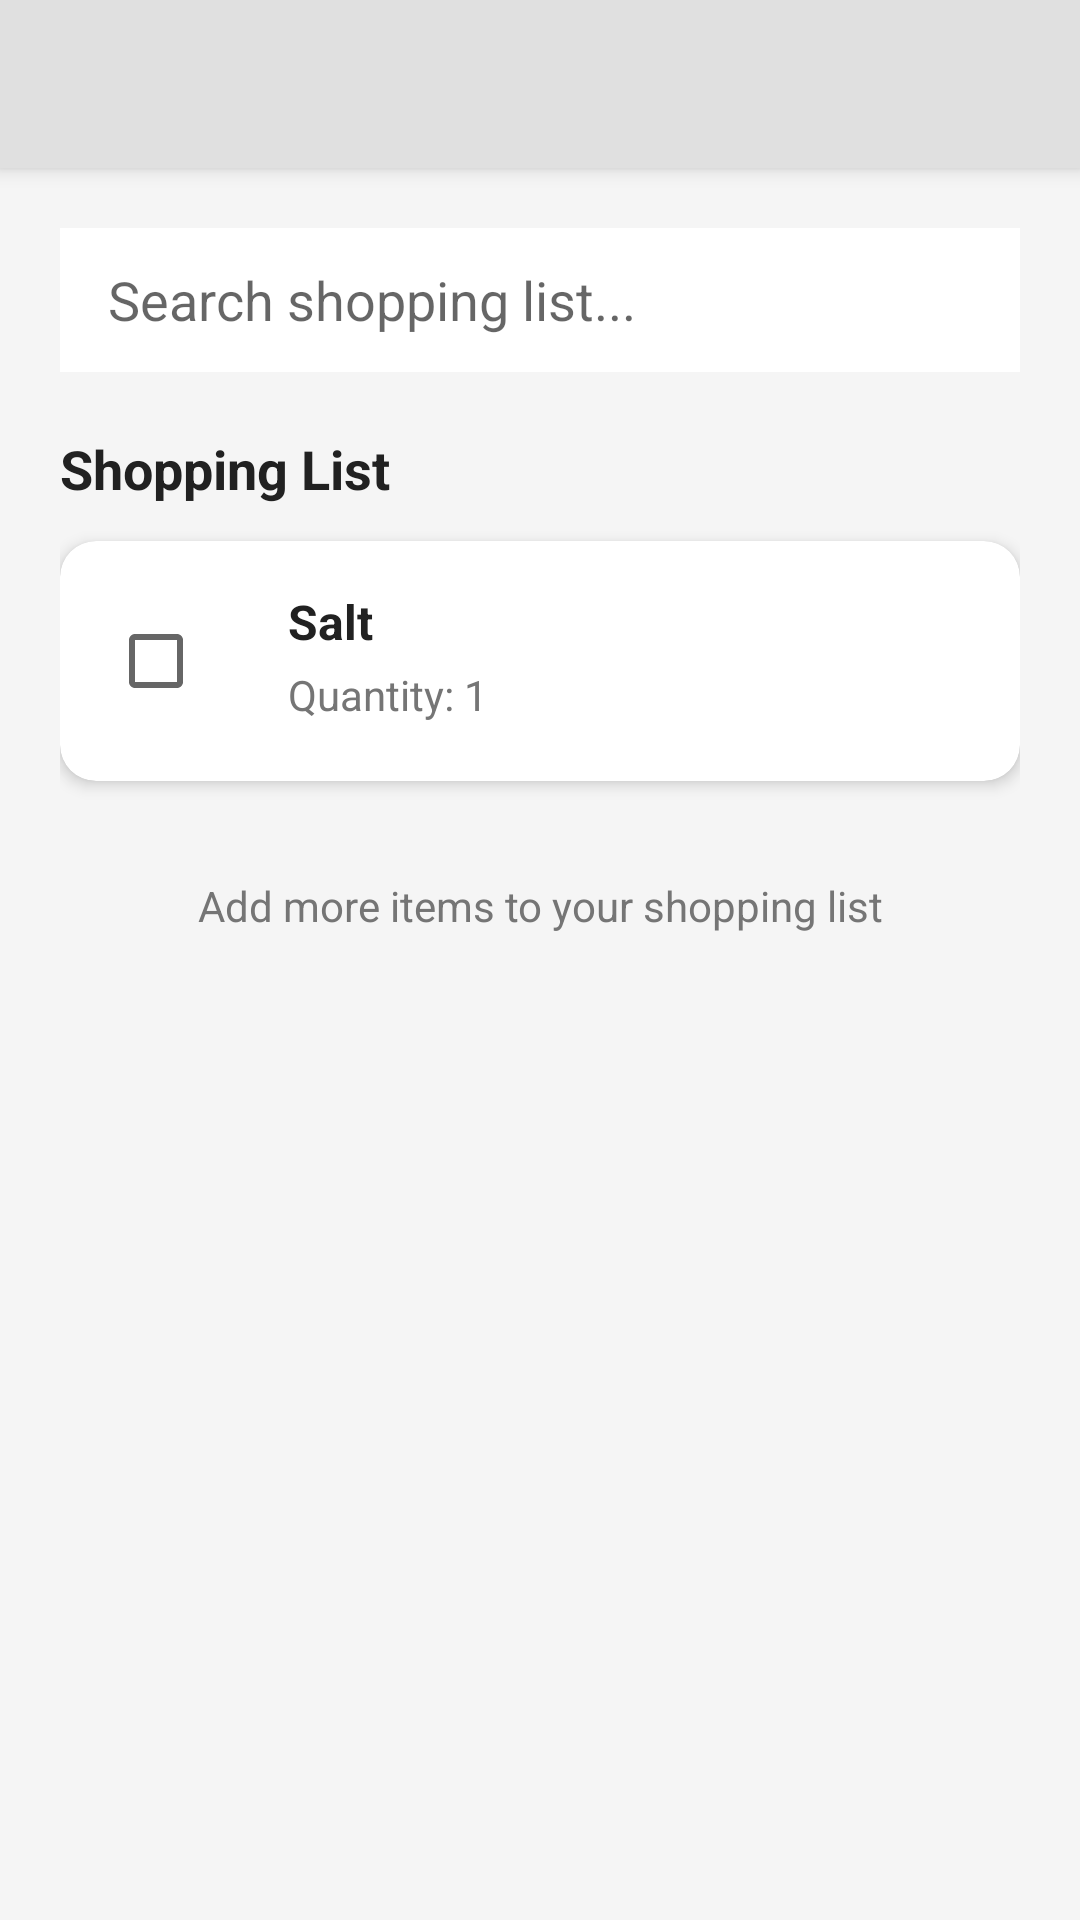

Android layout source for this screen:
<!-- AndroidManifest.xml: application theme Theme.MealPlanner -->
<!-- res/layout/activity_shopping.xml -->
<?xml version="1.0" encoding="utf-8"?>
<LinearLayout xmlns:android="http://schemas.android.com/apk/res/android"
    xmlns:app="http://schemas.android.com/apk/res-auto"
    android:layout_width="match_parent"
    android:layout_height="match_parent"
    android:orientation="vertical">

    <androidx.appcompat.widget.Toolbar
        android:id="@+id/toolbar"
        android:layout_width="match_parent"
        android:layout_height="?attr/actionBarSize"
        android:background="@color/header_gray"
        android:elevation="4dp"
        app:titleTextColor="@color/text_primary" />

    <ScrollView
        android:layout_width="match_parent"
        android:layout_height="match_parent"
        android:fillViewport="true"
        android:background="@color/background_gray">

        <LinearLayout
            android:layout_width="match_parent"
            android:layout_height="wrap_content"
            android:orientation="vertical"
            android:padding="20dp">

            <EditText
                android:id="@+id/search_input"
                android:layout_width="match_parent"
                android:layout_height="48dp"
                android:background="@android:color/white"
                android:hint="Search shopping list..."
                android:paddingStart="16dp"
                android:paddingEnd="16dp"
                android:layout_marginBottom="20dp" />

            <TextView
                android:layout_width="wrap_content"
                android:layout_height="wrap_content"
                android:text="Shopping List"
                android:textSize="18sp"
                android:textStyle="bold"
                android:textColor="@color/text_primary"
                android:layout_marginBottom="12dp" />

            <androidx.cardview.widget.CardView
                android:layout_width="match_parent"
                android:layout_height="wrap_content"
                app:cardCornerRadius="12dp"
                app:cardElevation="3dp"
                android:layout_marginBottom="12dp">

                <LinearLayout
                    android:layout_width="match_parent"
                    android:layout_height="wrap_content"
                    android:orientation="horizontal"
                    android:padding="16dp">

                    <CheckBox
                        android:layout_width="wrap_content"
                        android:layout_height="wrap_content"
                        android:layout_marginEnd="12dp" />

                    <LinearLayout
                        android:layout_width="0dp"
                        android:layout_height="wrap_content"
                        android:layout_weight="1"
                        android:orientation="vertical">

                        <TextView
                            android:layout_width="wrap_content"
                            android:layout_height="wrap_content"
                            android:text="Salt"
                            android:textSize="16sp"
                            android:textStyle="bold"
                            android:textColor="@color/text_primary"
                            android:layout_marginBottom="4dp" />

                        <TextView
                            android:layout_width="wrap_content"
                            android:layout_height="wrap_content"
                            android:text="Quantity: 1"
                            android:textSize="14sp"
                            android:textColor="@color/text_secondary" />
                    </LinearLayout>
                </LinearLayout>
            </androidx.cardview.widget.CardView>

            <TextView
                android:layout_width="match_parent"
                android:layout_height="wrap_content"
                android:text="Add more items to your shopping list"
                android:textSize="14sp"
                android:textColor="@color/text_secondary"
                android:gravity="center"
                android:layout_marginTop="20dp" />
        </LinearLayout>
    </ScrollView>
</LinearLayout>
<!-- resources referenced by this layout -->
<resources>
  <color name="background_gray">#F5F5F5</color>
  <color name="header_gray">#E0E0E0</color>
  <color name="text_primary">#212121</color>
  <color name="text_secondary">#757575</color>
  <style name="Theme.MealPlanner" parent="Theme.MaterialComponents.Light.NoActionBar">
          <item name="colorPrimary">@color/green_primary</item>
          <item name="colorPrimaryVariant">@color/green_primary</item>
          <item name="colorOnPrimary">@color/white</item>
          <item name="colorSecondary">@color/green_primary</item>
          <item name="colorSecondaryVariant">@color/green_primary</item>
          <item name="colorOnSecondary">@color/white</item>
          <item name="android:statusBarColor">@color/header_gray</item>
          <item name="android:windowLightStatusBar">true</item>
      </style>
  <color name="green_primary">#4CAF50</color>
  <color name="white">#FFFFFF</color>
</resources>
